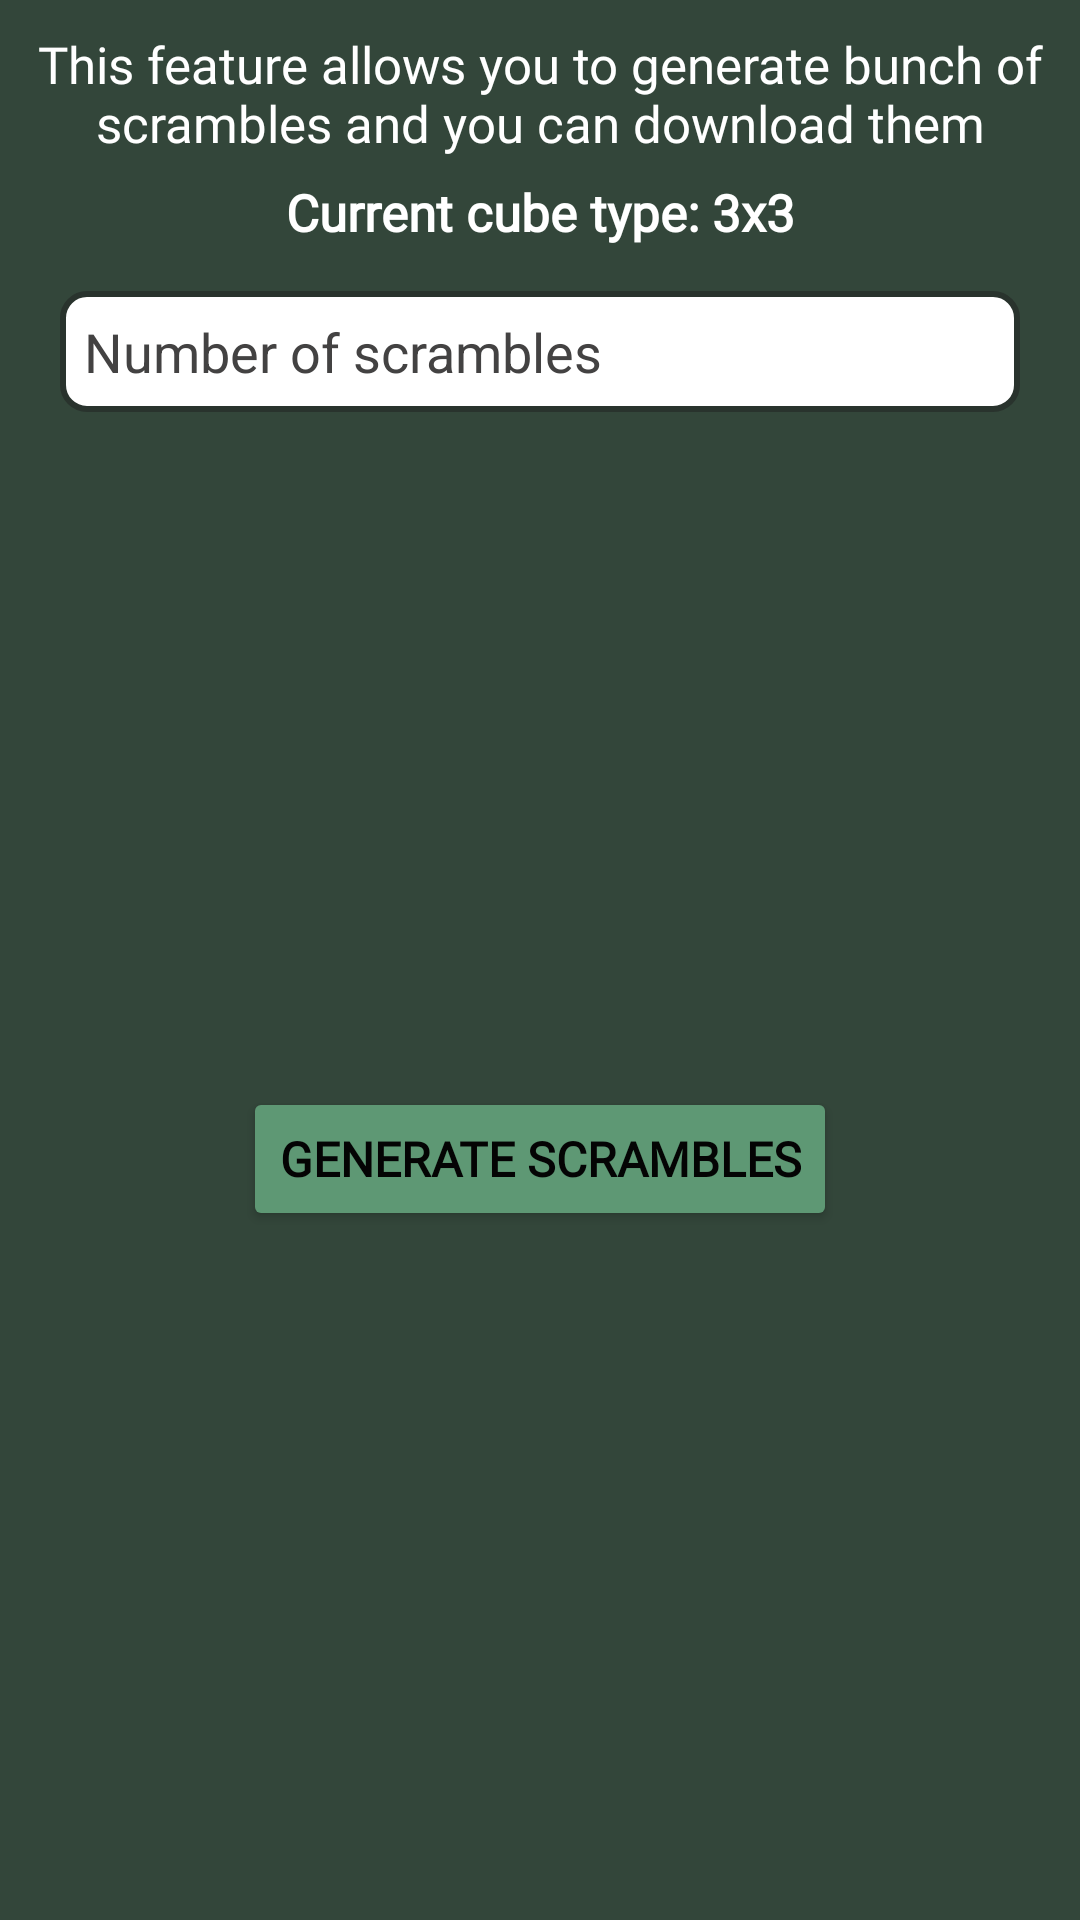

This screen was rendered from an Android layout file. Write that file and the resources it references.
<!-- AndroidManifest.xml: application theme Theme.CubeScramble -->
<!-- res/layout/dialog_list.xml -->
<?xml version="1.0" encoding="utf-8"?>
<androidx.constraintlayout.widget.ConstraintLayout xmlns:android="http://schemas.android.com/apk/res/android"
    xmlns:app="http://schemas.android.com/apk/res-auto"
    xmlns:tools="http://schemas.android.com/tools"
    android:layout_width="300dp"
    android:layout_height="wrap_content"
    android:background="#33463A">

    <TextView
        android:id="@+id/textView"
        android:layout_width="match_parent"
        android:layout_height="wrap_content"
        android:layout_marginStart="10dp"
        android:layout_marginTop="10dp"
        android:layout_marginEnd="10dp"
        android:fontFamily="@font/montserrat"
        android:gravity="center"
        android:text="This feature allows you to generate bunch of scrambles and you can download them"
        android:textColor="#FFFFFF"
        android:textSize="17sp"
        app:layout_constraintEnd_toEndOf="parent"
        app:layout_constraintStart_toStartOf="parent"
        app:layout_constraintTop_toTopOf="parent" />


    <EditText
        android:id="@+id/edtxScrambles"
        android:layout_width="match_parent"
        android:layout_height="wrap_content"
        android:layout_marginStart="20dp"
        android:layout_marginTop="15dp"
        android:layout_marginEnd="20dp"
        android:background="@drawable/edittext"
        android:inputType="number"
        android:hint="Number of scrambles"
        android:padding="8dp"
        android:textColor="@color/black"
        android:textColorHint="#434242"
        app:layout_constraintEnd_toEndOf="parent"
        app:layout_constraintStart_toStartOf="parent"
        app:layout_constraintTop_toBottomOf="@+id/txtCubeType" />

    <Button
        android:id="@+id/btnGenerateScrambles"
        android:layout_width="wrap_content"
        android:layout_height="wrap_content"
        android:layout_marginTop="15dp"
        android:layout_marginBottom="20dp"
        android:backgroundTint="#5E9874"
        android:fontFamily="@font/montserrat"
        android:text="Generate Scrambles"
        android:textColor="#040404"
        android:textSize="16sp"
        android:textStyle="bold"
        app:layout_constraintBottom_toBottomOf="parent"
        app:layout_constraintEnd_toEndOf="parent"
        app:layout_constraintStart_toStartOf="parent"
        app:layout_constraintTop_toBottomOf="@+id/edtxScrambles" />

    <TextView
        android:id="@+id/txtCubeType"
        android:layout_width="wrap_content"
        android:layout_height="wrap_content"
        android:layout_marginTop="7dp"
        android:fontFamily="@font/montserrat"
        android:text="Current cube type: 3x3"
        android:textColor="@color/white"
        android:textSize="17sp"
        android:textStyle="bold"
        app:layout_constraintEnd_toEndOf="parent"
        app:layout_constraintStart_toStartOf="parent"
        app:layout_constraintTop_toBottomOf="@+id/textView" />

</androidx.constraintlayout.widget.ConstraintLayout>
<!-- resources referenced by this layout -->
<resources>
  <color name="black">#FF000000</color>
  <color name="white">#FFFFFFFF</color>
  <!-- drawable edittext (drawable) -->
  <shape xmlns:android="http://schemas.android.com/apk/res/android" android:shape="rectangle">
      <stroke android:width="2dp" android:color="#29332D" />
      <corners android:radius="8dp" />
      <solid android:color="#FFFFFF" />
  </shape>
  <style name="Theme.CubeScramble" parent="Base.Theme.CubeScramble" />
  <style name="Base.Theme.CubeScramble" parent="Theme.Material3.DayNight.NoActionBar">
          
          
      </style>
</resources>
